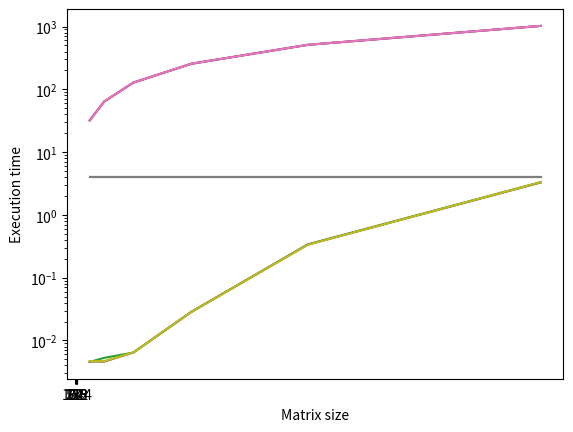
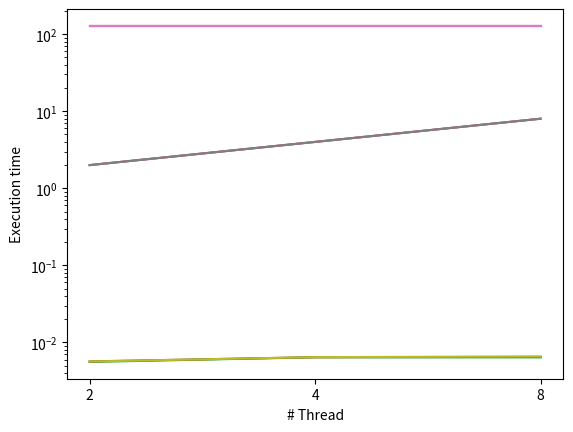

Write Python code to recreate these figures, in order.
import matplotlib.pyplot as plt

dynamic_pts = [
    [32, 2, 0.006957],
    [64, 2, 0.004338],
    [128, 2, 0.005585],
    [256, 2, 0.027935],
    [512, 2, 0.350184],
    [1024, 2, 3.38904],
    [2048, 2, 32.0888],
    [32, 4, 0.004553],
    [64, 4, 0.005286],
    [128, 4, 0.006412],
    [256, 4, 0.028484],
    [512, 4, 0.339864],
    [1024, 4, 3.31931],
    [2048, 4, 30.7548],
    [32, 8, 0.004743],
    [64, 8, 0.004843],
    [128, 8, 0.006402],
    [256, 8, 0.02899],
    [512, 8, 0.335999],
    [1024, 8, 3.38085],
    [2048, 8, 31.2468]
]
static_pts = [
    [32, 2, 0.003843],
    [64, 2, 0.00408],
    [128, 2, 0.005674],
    [256, 2, 0.028868],
    [512, 2, 0.356784],
    [1024, 2, 3.42825],
    [2048, 2, 31.1778],
    [32, 4, 0.004617],
    [64, 4, 0.004601],
    [128, 4, 0.006433],
    [256, 4, 0.028726],
    [512, 4, 0.336616],
    [1024, 4, 3.2771],
    [2048, 4, 31.3556],
    [32, 8, 0.004678],
    [64, 8, 0.004835],
    [128, 8, 0.006493],
    [256, 8, 0.029125],
    [512, 8, 0.340639],
    [1024, 8, 3.31394],
]



guided_pts = [
    [32, 2, 0.004116],
    [64, 2, 0.004474],
    [128, 2, 0.005656],
    [256, 2, 0.02848],
    [512, 2, 0.356159],
    [1024, 2, 3.34664],
    [2048, 2, 31.0105],
    [32, 4, 0.004682],
    [64, 4, 0.004681],
    [128, 4, 0.006445],
    [256, 4, 0.028475],
    [512, 4, 0.334735],
    [1024, 4, 3.31394],
    [2048, 4, 31.3235],
    [32, 8, 0.004639],
    [64, 8, 0.004881],
    [128, 8, 0.006577],
    [256, 8, 0.029243],
    [512, 8, 0.338228],
    [1024, 8, 3.57372],
    [2048, 8, 31.7328],
]


dynamic_data = [[0 for size in [32,64,128,256,512,1024]] for thread in [2,4,8]]
static_data = [[0 for size in [32,64,128,256,512,1024]] for thread in [2,4,8]]
guided_data = [[0 for size in [32,64,128,256,512,1024]] for thread in [2,4,8]]
for threads in range(3):
    for size in range(6):
        dynamic_data[threads][size] =  dynamic_pts[threads*7+size]
        static_data[threads][size] =  static_pts[threads*7+size]
        guided_data[threads][size] =  guided_pts[threads*7+size]

size_range = [2**i for i in range(5,11)]


plt.plot(size_range, dynamic_data[1],label="dynamic")
plt.plot(size_range,static_data[1],label="static")
plt.plot(size_range,guided_data[1],label="guided")
plt.xticks([i for i in range(6)],labels=[32,64,128,256,512,1024])

plt.yscale("log")
plt.xlabel("Matrix size")
plt.ylabel("Execution time")
plt.show()


plt.plot([dynamic_data[i][2] for i in range(3)],label="dynamic")
plt.plot([static_data[i][2] for i in range(3)],label="static")
plt.plot([guided_data[i][2] for i in range(3)],label="guided")

plt.yscale("log")
plt.xticks([i for i in range(3)],labels=[2,4,8])
plt.xlabel("# Thread")
plt.ylabel("Execution time")
plt.show()
